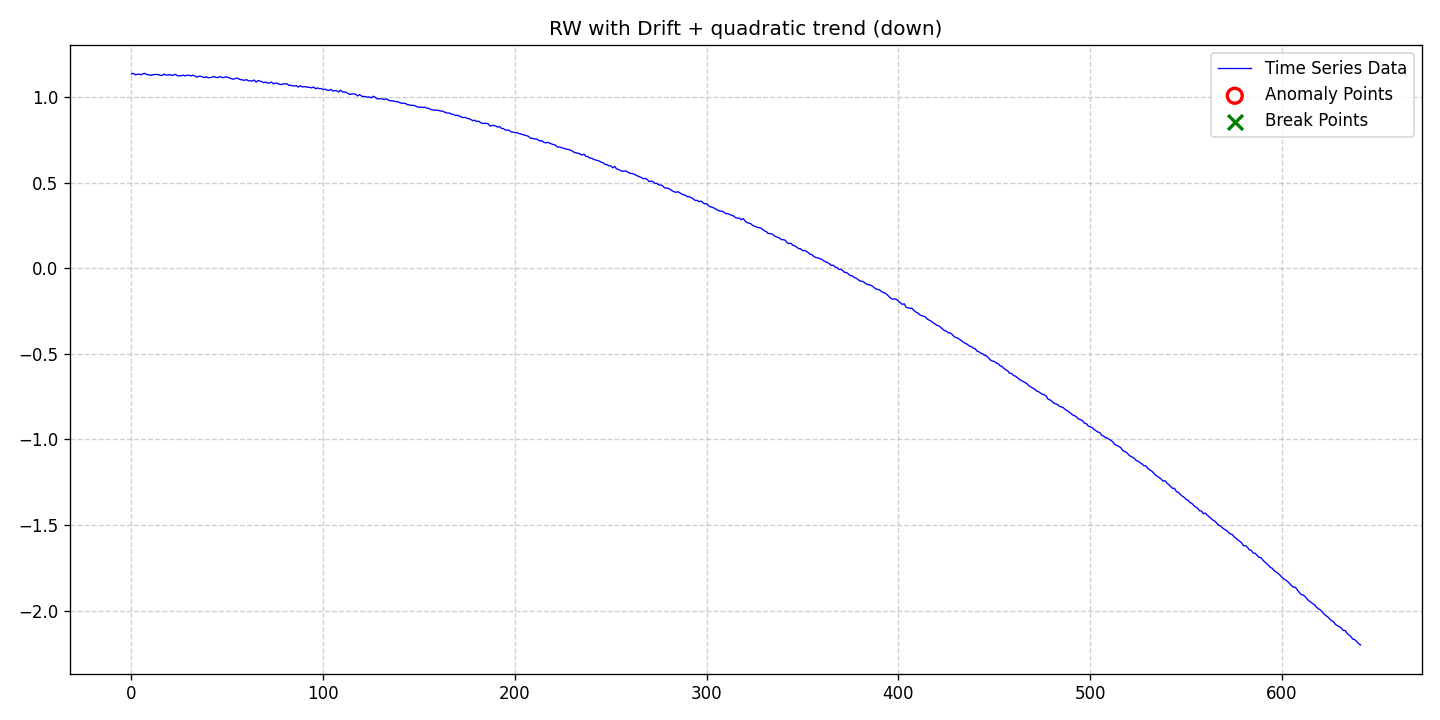

The data file committed next to this chart (first rows):
date, data, stationary, det_lin_up, det_lin_down, det_quad, det_cubic, det_exp, det_damped, stoc_trend, volatility, single_seas, multiple_seas, point_anom_single, point_anom_multi, collect_anom, context_anom, mean_shift, var_shift, trend_shift, point_anom_count, point_anom_location, point_anom_point, collect_anom_count
2020-01-01, 1.134, 0, 0, 0, 1, 0, 0, 0, 1, 0, 0, 0, 0, 0, 0, 0, 0, 0, 0, 0, none, , 0
2020-01-02, 1.137, 0, 0, 0, 1, 0, 0, 0, 1, 0, 0, 0, 0, 0, 0, 0, 0, 0, 0, 0, none, , 0
2020-01-03, 1.129, 0, 0, 0, 1, 0, 0, 0, 1, 0, 0, 0, 0, 0, 0, 0, 0, 0, 0, 0, none, , 0
2020-01-04, 1.132, 0, 0, 0, 1, 0, 0, 0, 1, 0, 0, 0, 0, 0, 0, 0, 0, 0, 0, 0, none, , 0
2020-01-05, 1.134, 0, 0, 0, 1, 0, 0, 0, 1, 0, 0, 0, 0, 0, 0, 0, 0, 0, 0, 0, none, , 0
2020-01-06, 1.129, 0, 0, 0, 1, 0, 0, 0, 1, 0, 0, 0, 0, 0, 0, 0, 0, 0, 0, 0, none, , 0
2020-01-07, 1.136, 0, 0, 0, 1, 0, 0, 0, 1, 0, 0, 0, 0, 0, 0, 0, 0, 0, 0, 0, none, , 0
2020-01-08, 1.137, 0, 0, 0, 1, 0, 0, 0, 1, 0, 0, 0, 0, 0, 0, 0, 0, 0, 0, 0, none, , 0
2020-01-09, 1.13, 0, 0, 0, 1, 0, 0, 0, 1, 0, 0, 0, 0, 0, 0, 0, 0, 0, 0, 0, none, , 0
2020-01-10, 1.13, 0, 0, 0, 1, 0, 0, 0, 1, 0, 0, 0, 0, 0, 0, 0, 0, 0, 0, 0, none, , 0
2020-01-11, 1.126, 0, 0, 0, 1, 0, 0, 0, 1, 0, 0, 0, 0, 0, 0, 0, 0, 0, 0, 0, none, , 0
2020-01-12, 1.13, 0, 0, 0, 1, 0, 0, 0, 1, 0, 0, 0, 0, 0, 0, 0, 0, 0, 0, 0, none, , 0
2020-01-13, 1.131, 0, 0, 0, 1, 0, 0, 0, 1, 0, 0, 0, 0, 0, 0, 0, 0, 0, 0, 0, none, , 0
2020-01-14, 1.131, 0, 0, 0, 1, 0, 0, 0, 1, 0, 0, 0, 0, 0, 0, 0, 0, 0, 0, 0, none, , 0
2020-01-15, 1.13, 0, 0, 0, 1, 0, 0, 0, 1, 0, 0, 0, 0, 0, 0, 0, 0, 0, 0, 0, none, , 0
2020-01-16, 1.126, 0, 0, 0, 1, 0, 0, 0, 1, 0, 0, 0, 0, 0, 0, 0, 0, 0, 0, 0, none, , 0
2020-01-17, 1.125, 0, 0, 0, 1, 0, 0, 0, 1, 0, 0, 0, 0, 0, 0, 0, 0, 0, 0, 0, none, , 0
2020-01-18, 1.134, 0, 0, 0, 1, 0, 0, 0, 1, 0, 0, 0, 0, 0, 0, 0, 0, 0, 0, 0, none, , 0
2020-01-19, 1.128, 0, 0, 0, 1, 0, 0, 0, 1, 0, 0, 0, 0, 0, 0, 0, 0, 0, 0, 0, none, , 0
2020-01-20, 1.127, 0, 0, 0, 1, 0, 0, 0, 1, 0, 0, 0, 0, 0, 0, 0, 0, 0, 0, 0, none, , 0
2020-01-21, 1.131, 0, 0, 0, 1, 0, 0, 0, 1, 0, 0, 0, 0, 0, 0, 0, 0, 0, 0, 0, none, , 0
2020-01-22, 1.125, 0, 0, 0, 1, 0, 0, 0, 1, 0, 0, 0, 0, 0, 0, 0, 0, 0, 0, 0, none, , 0
2020-01-23, 1.128, 0, 0, 0, 1, 0, 0, 0, 1, 0, 0, 0, 0, 0, 0, 0, 0, 0, 0, 0, none, , 0
2020-01-24, 1.132, 0, 0, 0, 1, 0, 0, 0, 1, 0, 0, 0, 0, 0, 0, 0, 0, 0, 0, 0, none, , 0
2020-01-25, 1.123, 0, 0, 0, 1, 0, 0, 0, 1, 0, 0, 0, 0, 0, 0, 0, 0, 0, 0, 0, none, , 0
2020-01-26, 1.124, 0, 0, 0, 1, 0, 0, 0, 1, 0, 0, 0, 0, 0, 0, 0, 0, 0, 0, 0, none, , 0
2020-01-27, 1.124, 0, 0, 0, 1, 0, 0, 0, 1, 0, 0, 0, 0, 0, 0, 0, 0, 0, 0, 0, none, , 0
2020-01-28, 1.127, 0, 0, 0, 1, 0, 0, 0, 1, 0, 0, 0, 0, 0, 0, 0, 0, 0, 0, 0, none, , 0
2020-01-29, 1.123, 0, 0, 0, 1, 0, 0, 0, 1, 0, 0, 0, 0, 0, 0, 0, 0, 0, 0, 0, none, , 0
2020-01-30, 1.126, 0, 0, 0, 1, 0, 0, 0, 1, 0, 0, 0, 0, 0, 0, 0, 0, 0, 0, 0, none, , 0
2020-01-31, 1.127, 0, 0, 0, 1, 0, 0, 0, 1, 0, 0, 0, 0, 0, 0, 0, 0, 0, 0, 0, none, , 0
2020-02-01, 1.123, 0, 0, 0, 1, 0, 0, 0, 1, 0, 0, 0, 0, 0, 0, 0, 0, 0, 0, 0, none, , 0
2020-02-02, 1.127, 0, 0, 0, 1, 0, 0, 0, 1, 0, 0, 0, 0, 0, 0, 0, 0, 0, 0, 0, none, , 0
2020-02-03, 1.123, 0, 0, 0, 1, 0, 0, 0, 1, 0, 0, 0, 0, 0, 0, 0, 0, 0, 0, 0, none, , 0
2020-02-04, 1.115, 0, 0, 0, 1, 0, 0, 0, 1, 0, 0, 0, 0, 0, 0, 0, 0, 0, 0, 0, none, , 0
2020-02-05, 1.12, 0, 0, 0, 1, 0, 0, 0, 1, 0, 0, 0, 0, 0, 0, 0, 0, 0, 0, 0, none, , 0
2020-02-06, 1.121, 0, 0, 0, 1, 0, 0, 0, 1, 0, 0, 0, 0, 0, 0, 0, 0, 0, 0, 0, none, , 0
2020-02-07, 1.117, 0, 0, 0, 1, 0, 0, 0, 1, 0, 0, 0, 0, 0, 0, 0, 0, 0, 0, 0, none, , 0
2020-02-08, 1.113, 0, 0, 0, 1, 0, 0, 0, 1, 0, 0, 0, 0, 0, 0, 0, 0, 0, 0, 0, none, , 0
2020-02-09, 1.118, 0, 0, 0, 1, 0, 0, 0, 1, 0, 0, 0, 0, 0, 0, 0, 0, 0, 0, 0, none, , 0
2020-02-10, 1.112, 0, 0, 0, 1, 0, 0, 0, 1, 0, 0, 0, 0, 0, 0, 0, 0, 0, 0, 0, none, , 0
2020-02-11, 1.113, 0, 0, 0, 1, 0, 0, 0, 1, 0, 0, 0, 0, 0, 0, 0, 0, 0, 0, 0, none, , 0
2020-02-12, 1.115, 0, 0, 0, 1, 0, 0, 0, 1, 0, 0, 0, 0, 0, 0, 0, 0, 0, 0, 0, none, , 0
2020-02-13, 1.119, 0, 0, 0, 1, 0, 0, 0, 1, 0, 0, 0, 0, 0, 0, 0, 0, 0, 0, 0, none, , 0
2020-02-14, 1.115, 0, 0, 0, 1, 0, 0, 0, 1, 0, 0, 0, 0, 0, 0, 0, 0, 0, 0, 0, none, , 0
2020-02-15, 1.113, 0, 0, 0, 1, 0, 0, 0, 1, 0, 0, 0, 0, 0, 0, 0, 0, 0, 0, 0, none, , 0
2020-02-16, 1.118, 0, 0, 0, 1, 0, 0, 0, 1, 0, 0, 0, 0, 0, 0, 0, 0, 0, 0, 0, none, , 0
2020-02-17, 1.115, 0, 0, 0, 1, 0, 0, 0, 1, 0, 0, 0, 0, 0, 0, 0, 0, 0, 0, 0, none, , 0
2020-02-18, 1.112, 0, 0, 0, 1, 0, 0, 0, 1, 0, 0, 0, 0, 0, 0, 0, 0, 0, 0, 0, none, , 0
2020-02-19, 1.117, 0, 0, 0, 1, 0, 0, 0, 1, 0, 0, 0, 0, 0, 0, 0, 0, 0, 0, 0, none, , 0
2020-02-20, 1.115, 0, 0, 0, 1, 0, 0, 0, 1, 0, 0, 0, 0, 0, 0, 0, 0, 0, 0, 0, none, , 0
2020-02-21, 1.112, 0, 0, 0, 1, 0, 0, 0, 1, 0, 0, 0, 0, 0, 0, 0, 0, 0, 0, 0, none, , 0
2020-02-22, 1.107, 0, 0, 0, 1, 0, 0, 0, 1, 0, 0, 0, 0, 0, 0, 0, 0, 0, 0, 0, none, , 0
2020-02-23, 1.103, 0, 0, 0, 1, 0, 0, 0, 1, 0, 0, 0, 0, 0, 0, 0, 0, 0, 0, 0, none, , 0
2020-02-24, 1.107, 0, 0, 0, 1, 0, 0, 0, 1, 0, 0, 0, 0, 0, 0, 0, 0, 0, 0, 0, none, , 0
2020-02-25, 1.11, 0, 0, 0, 1, 0, 0, 0, 1, 0, 0, 0, 0, 0, 0, 0, 0, 0, 0, 0, none, , 0
2020-02-26, 1.105, 0, 0, 0, 1, 0, 0, 0, 1, 0, 0, 0, 0, 0, 0, 0, 0, 0, 0, 0, none, , 0
2020-02-27, 1.101, 0, 0, 0, 1, 0, 0, 0, 1, 0, 0, 0, 0, 0, 0, 0, 0, 0, 0, 0, none, , 0
2020-02-28, 1.099, 0, 0, 0, 1, 0, 0, 0, 1, 0, 0, 0, 0, 0, 0, 0, 0, 0, 0, 0, none, , 0
2020-02-29, 1.097, 0, 0, 0, 1, 0, 0, 0, 1, 0, 0, 0, 0, 0, 0, 0, 0, 0, 0, 0, none, , 0
... 582 more rows
